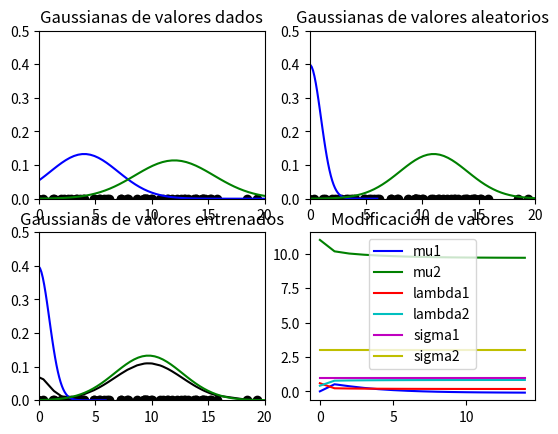

Python code for this plot:
import pandas as pd
import numpy as np
import random
import matplotlib.pyplot as plt
import math

mu1=4
sigma1=3
mu2=12
sigma2=3.5
k=2
puntos=30
rango=2*puntos
nums=np.array([])
numsy=np.array([])
lambdac1=0.50+(random.randint(0,9)/100)
muc1=random.randint(0,5)
sigmac1=random.randint(1,4)
lambdac2=1-lambdac1
muc2=random.randint(8,15)
sigmac2=random.randint(1,5)
gmuc1=np.array([muc1])
gmuc2=np.array([muc2])
glambdac1=np.array([lambdac1])
glambdac2=np.array([lambdac2])
gsigmac1=np.array([sigmac1])
gsigmac2=np.array([sigmac2])
xiteracion=np.array([0])

#FUNCION PARA CALCULO DE LA NORMAL
def normal (x,mu,sigma):
    return np.exp(-1*((x-mu)**2)/(2*(sigma**2)))/(math.sqrt(2*np.pi) * sigma)

#CREACION DE PUNTOS ALEATORIOS BASADO EN DATOS DE GAUSSIANA
for i in range(puntos):
    x=random.gauss(mu1, sigma1)
    nums=np.append(nums,x)
    numsy=np.append(numsy,0)
    x=random.gauss(mu2, sigma2)
    nums=np.append(nums,x)
    numsy=np.append(numsy,0)
    
numsord=sorted(nums)
#CREACION DE FIGURAS CON MU Y SIGMA DADOS
plt.subplot(2,2,1)
plt.title("Gaussianas de valores dados")
x1=np.linspace(mu1-6*sigma1,mu1+6*sigma1,100)    
y1=normal(x1,mu1,sigma1)
x2=np.linspace(mu2-6*sigma2,mu2+6*sigma2,100)    
y2=normal(x2,mu2,sigma2)
plt.plot(x1,y1,'b')
plt.plot(x2,y2,'g')
plt.scatter(nums,numsy,color='k')
plt.xlim(0,20)
plt.ylim(0,0.5)

#CREACION DE FIGURA CON MU Y SIGMA ALEATORIOS
plt.subplot(2,2,2)
plt.title("Gaussianas de valores aleatorios")
x1=np.linspace(muc1-6*sigmac1,muc1+6*sigmac1,100)    
y1=normal(x1,muc1,sigmac1)
x2=np.linspace(muc2-6*sigmac2,muc2+6*sigmac2,100)    
y2=normal(x2,muc2,sigmac2)
plt.plot(x1,y1,'b')
plt.plot(x2,y2,'g')
plt.scatter(nums,numsy,color='k')
plt.xlim(0,20)
plt.ylim(0,0.5)

#INICIO DE ITERACIONES
for j in range(1,15):

    vrik1=np.zeros((rango))
    vrik2=np.zeros((rango))
    sumrik1=0
    sumrik2=0
    sumriks=0
    sumrik1x=0
    sumrik2x=0
    sumrik1xmu=0
    sumrik2xmu=0
    #CALCULO DE rik DE CADA PUNTO EN CADA K
    for i in range(rango):
        n1=lambdac1*normal(nums[i],muc1,sigmac1)
        n2=lambdac2*normal(nums[i],muc2,sigmac2)
        rik1=n1/(n1+n2)
        rik2=n2/(n1+n2)
        vrik1[i]=rik1
        vrik2[i]=rik2
        sumrik1=sumrik1+rik1
        sumrik2=sumrik2+rik2
        sumriks=sumriks+rik1+rik2
        sumrik1x=sumrik1x+(rik1*nums[i])
        sumrik2x=sumrik2x+(rik2*nums[i])

    #CALCULO DE NUEVOS LAMBDAS
    lambdac1old=lambdac1
    lambdac2old=lambdac2
    lambdac1=sumrik1/sumriks
    lambdac2=sumrik2/sumriks

    #CALCULO DE NUEVAS MUS
    muc1old=muc1
    muc2old=muc2
    muc1=sumrik1x/sumrik1
    muc2=sumrik2x/sumrik2
    #CALCULO DE NUEVAS SIGMAS
    for k in range(rango):
        dif1=nums[k]-muc1
        dif2=nums[k]-muc2
        rik1xmu=dif1*dif1*vrik1[k]
        rik2xmu=dif2*dif2*vrik2[k]
        sumrik1xmu=rik1xmu+sumrik1xmu
        sumrik2xmu=rik2xmu+sumrik2xmu
        
    sigmac1old=sigmac1
    sigmac2old=sigmac2
    #sigmac1=sumrik1xmu/sumrik1
    #sigmac2=sumrik2xmu/sumrik2

    gmuc1=np.append(gmuc1,muc1)
    gmuc2=np.append(gmuc2,muc2)
    glambdac1=np.append(glambdac1,lambdac1)
    glambdac2=np.append(glambdac2,lambdac2)
    gsigmac1=np.append(gsigmac1,sigmac1)
    gsigmac2=np.append(gsigmac2,sigmac2)
    xiteracion=np.append(xiteracion,j)

print(xiteracion)
print("mu1:")
print(gmuc1)
print("mu2:")
print(gmuc2)
print("lambda1:")
print(glambdac1)
print("lambda2:")
print(glambdac2)
print("sigma1:")
print(gsigmac1)
print("sigma2:")
print(gsigmac2)

pr=np.zeros((rango))
for i in range(rango):
    norm1=lambdac1*normal(numsord[i],muc1,sigmac1)
    norm2=lambdac2*normal(numsord[i],muc2,sigmac2)
    pr[i]=norm1+norm2

#CREACION DE FIGURA CON MU Y SIGMA ENTRENADOS
plt.subplot(2,2,3)
plt.title("Gaussianas de valores entrenados")
x1=np.linspace(muc1-6*sigmac1,muc1+6*sigmac1,100)    
y1=normal(x1,muc1,sigmac1)
x2=np.linspace(muc2-6*sigmac2,muc2+6*sigmac2,100)    
y2=normal(x2,muc2,sigmac2)
plt.plot(numsord,pr,'k')
plt.plot(x1,y1,'b')
plt.plot(x2,y2,'g')
plt.scatter(nums,numsy,color='k')
plt.xlim(0,20)
plt.ylim(0,0.5)

#CREACION DE FIGURA DE CAMBIO DE DATOS
plt.subplot(2,2,4)
plt.title("Modificación de valores")
plt.plot(xiteracion,gmuc1,'b',label='mu1')
plt.plot(xiteracion,gmuc2,'g',label='mu2')
plt.plot(xiteracion,glambdac1,'r',label='lambda1')
plt.plot(xiteracion,glambdac2,'c',label='lambda2')
plt.plot(xiteracion,gsigmac1,'m',label='sigma1')
plt.plot(xiteracion,gsigmac2,'y',label='sigma2')
plt.legend()

plt.show()